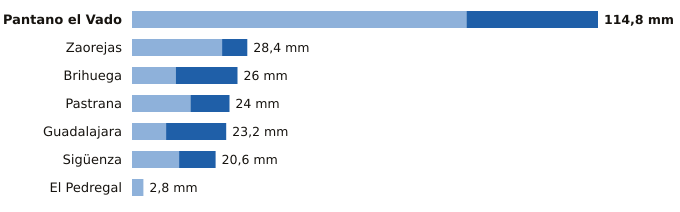

The data file committed next to this chart (first rows):
estacion, provincia, indicativo, mm_6_dias_anteriores, mm_hoy, mm_7_dias, horas_de_hoy
Pantano el Vado, Guadalajara, 3103, 82.4, 32.4, 114.8, 16
Zaorejas, Guadalajara, 3021Y, 22.2, 6.2, 28.4, 18
Brihuega, Guadalajara, 3209Y, 10.8, 15.2, 26.0, 16
Pastrana, Guadalajara, 3085Y, 14.4, 9.6, 24.0, 18
Guadalajara, Guadalajara, 3168D, 8.4, 14.8, 23.2, 18
Sigüenza, Guadalajara, 3130C, 11.6, 9.0, 20.6, 18
El Pedregal, Guadalajara, 9377Y, 2.8, 0.0, 2.8, 17
